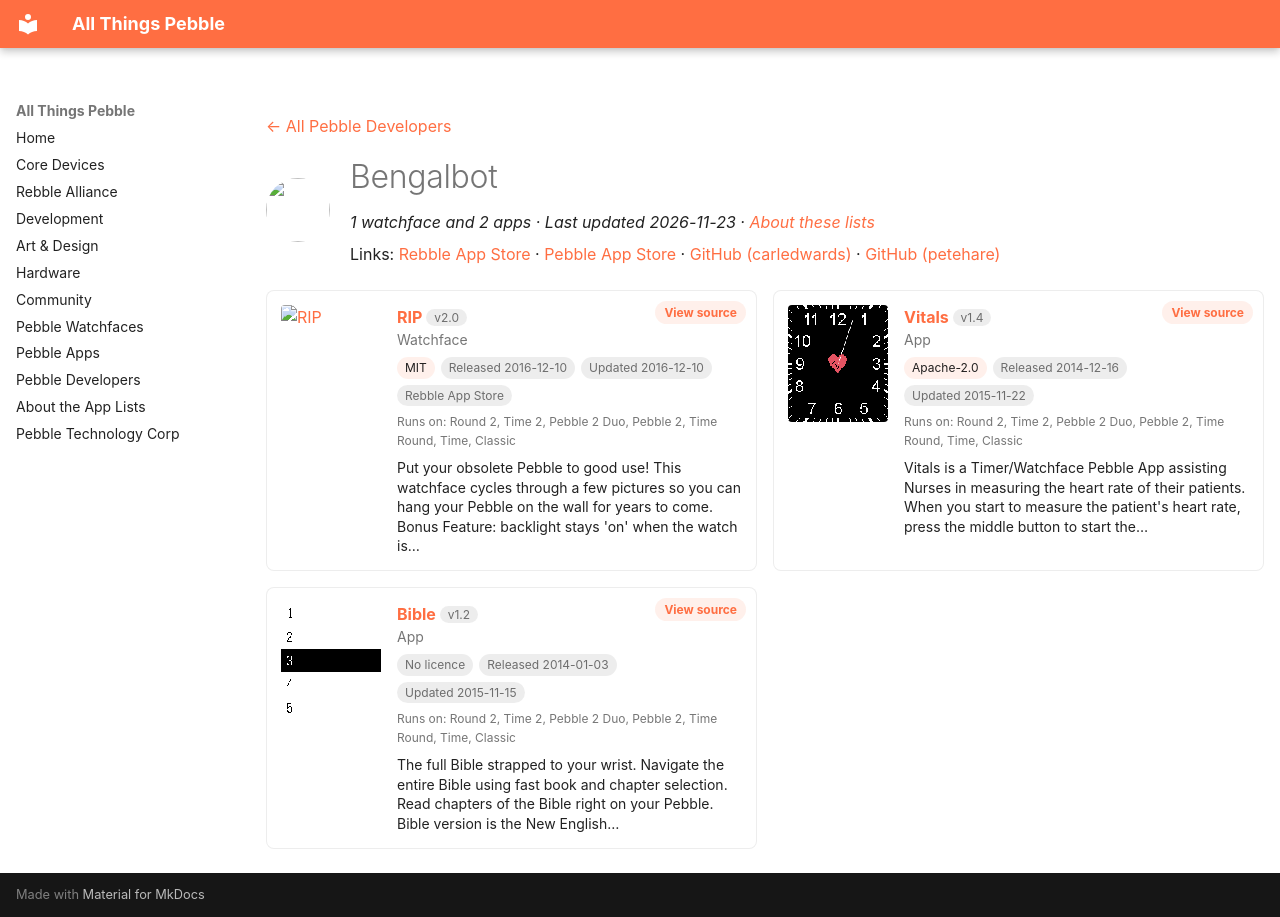

repository: saltedlolly/all-things-pebble · page: developers/bengalbot.html · generator: mkdocs

---
title: "Bengalbot"
hide:
  - toc
---

<!-- Generated by scripts/update_app_directory.py: do not edit by hand -->
[← All Pebble Developers](../developers.md)

<div class="dev-header" markdown>
<img class="dev-avatar" src="https://github.com/carledwards.png?size=128" alt="" width="64" height="64" loading="lazy" onerror="this.remove()">
<div class="dev-intro" markdown>

# Bengalbot

*1 watchface and 2 apps · Last updated 2026-11-23 · [About these lists](../about-app-lists.md)*

Links: [Rebble App Store](https://apps.rebble.io/en_US/developer/52de8fae5d0e57da26000076/1) · [Pebble App Store](https://apps.repebble.com/apps/dev/bengalbot_52de8fae5d0e57da26000076) · [GitHub (carledwards)](https://github.com/carledwards) · [GitHub (petehare)](https://github.com/petehare)

</div>
</div>

<div class="dev-controls" data-search-exclude hidden>
<div class="dev-filter" role="group" aria-label="Show"><button type="button" data-filter="all" aria-pressed="true">All <span>3</span></button><button type="button" data-filter="watchface" aria-pressed="false">Watchfaces <span>1</span></button><button type="button" data-filter="watchapp" aria-pressed="false">Apps <span>2</span></button></div>
<label class="dev-sort">Sort by <select><option value="updated">Recently updated</option><option value="released">Newest release</option><option value="title">A–Z</option></select></label>
</div>

<div class="app-grid dev-apps" data-search-exclude>
<div class="app-card" data-type="watchface" data-title="rip" data-released="2016-12-10" data-updated="2016-12-10">
<a class="app-shot" href="https://apps.rebble.io/en_US/application/584b570977324b2b290001b5" data-search-exclude><img src="../images/apps/584b570977324b2b290001b5.png" alt="RIP" loading="lazy"></a>
<div class="app-info">
<h2 class="app-name" id="app-584b570977324b2b290001b5"><a href="https://apps.rebble.io/en_US/application/584b570977324b2b290001b5">RIP</a> <span class="app-version" title="Latest version" data-search-exclude>v2.0</span></h2>
<a class="app-source" href="https://github.com/carledwards/rip-pebble" title="Source code" data-search-exclude>View source</a>
<div class="app-dev">Watchface</div>
<div class="app-tags" data-search-exclude><span class="app-licence" title="Licence">MIT</span> <span title="First published in the app store">Released 2016-12-10</span> <span title="Latest release in the app store">Updated 2016-12-10</span> <span>Rebble App Store</span></div>
<div class="app-watches" title="Supported watches" data-search-exclude>Runs on: Round 2, Time 2, Pebble 2 Duo, Pebble 2, Time Round, Time, Classic</div>
<p class="app-desc">Put your obsolete Pebble to good use! This watchface cycles through a few pictures so you can hang your Pebble on the wall for years to come. Bonus Feature: backlight stays &#x27;on&#x27; when the watch is…</p>
</div>
</div>
<div class="app-card" data-type="watchapp" data-title="vitals" data-released="2014-12-16" data-updated="2015-11-22">
<a class="app-shot" href="https://apps.repebble.com/548fd72876c8c324eb000080" data-search-exclude><img src="../images/apps/548fd72876c8c324eb000080.png" alt="Vitals" loading="lazy"></a>
<div class="app-info">
<h2 class="app-name" id="app-548fd72876c8c324eb000080"><a href="https://apps.repebble.com/548fd72876c8c324eb000080">Vitals</a> <span class="app-version" title="Latest version" data-search-exclude>v1.4</span></h2>
<a class="app-source" href="https://github.com/carledwards/vitals" title="Source code" data-search-exclude>View source</a>
<div class="app-dev">App</div>
<div class="app-tags" data-search-exclude><span class="app-licence" title="Licence">Apache-2.0</span> <span title="First published in the app store">Released 2014-12-16</span> <span title="Latest release in the app store">Updated 2015-11-22</span></div>
<div class="app-watches" title="Supported watches" data-search-exclude>Runs on: Round 2, Time 2, Pebble 2 Duo, Pebble 2, Time Round, Time, Classic</div>
<p class="app-desc">Vitals is a Timer/Watchface Pebble App assisting Nurses in measuring the heart rate of their patients. When you start to measure the patient&#x27;s heart rate, press the middle button to start the…</p>
</div>
</div>
<div class="app-card" data-type="watchapp" data-title="bible" data-released="2014-01-03" data-updated="2015-11-15">
<a class="app-shot" href="https://apps.repebble.com/52c63d7c7bf7b8d841000029" data-search-exclude><img src="../images/apps/52c63d7c7bf7b8d841000029.png" alt="Bible" loading="lazy"></a>
<div class="app-info">
<h2 class="app-name" id="app-52c63d7c7bf7b8d841000029"><a href="https://apps.repebble.com/52c63d7c7bf7b8d841000029">Bible</a> <span class="app-version" title="Latest version" data-search-exclude>v1.2</span></h2>
<a class="app-source" href="https://github.com/petehare/Bible" title="Source code" data-search-exclude>View source</a>
<div class="app-dev">App</div>
<div class="app-tags" data-search-exclude><span class="app-licence app-licence--none" title="Licence">No licence</span> <span title="First published in the app store">Released 2014-01-03</span> <span title="Latest release in the app store">Updated 2015-11-15</span></div>
<div class="app-watches" title="Supported watches" data-search-exclude>Runs on: Round 2, Time 2, Pebble 2 Duo, Pebble 2, Time Round, Time, Classic</div>
<p class="app-desc">The full Bible strapped to your wrist. Navigate the entire Bible using fast book and chapter selection. Read chapters of the Bible right on your Pebble. Bible version is the New English…</p>
</div>
</div>
</div>
